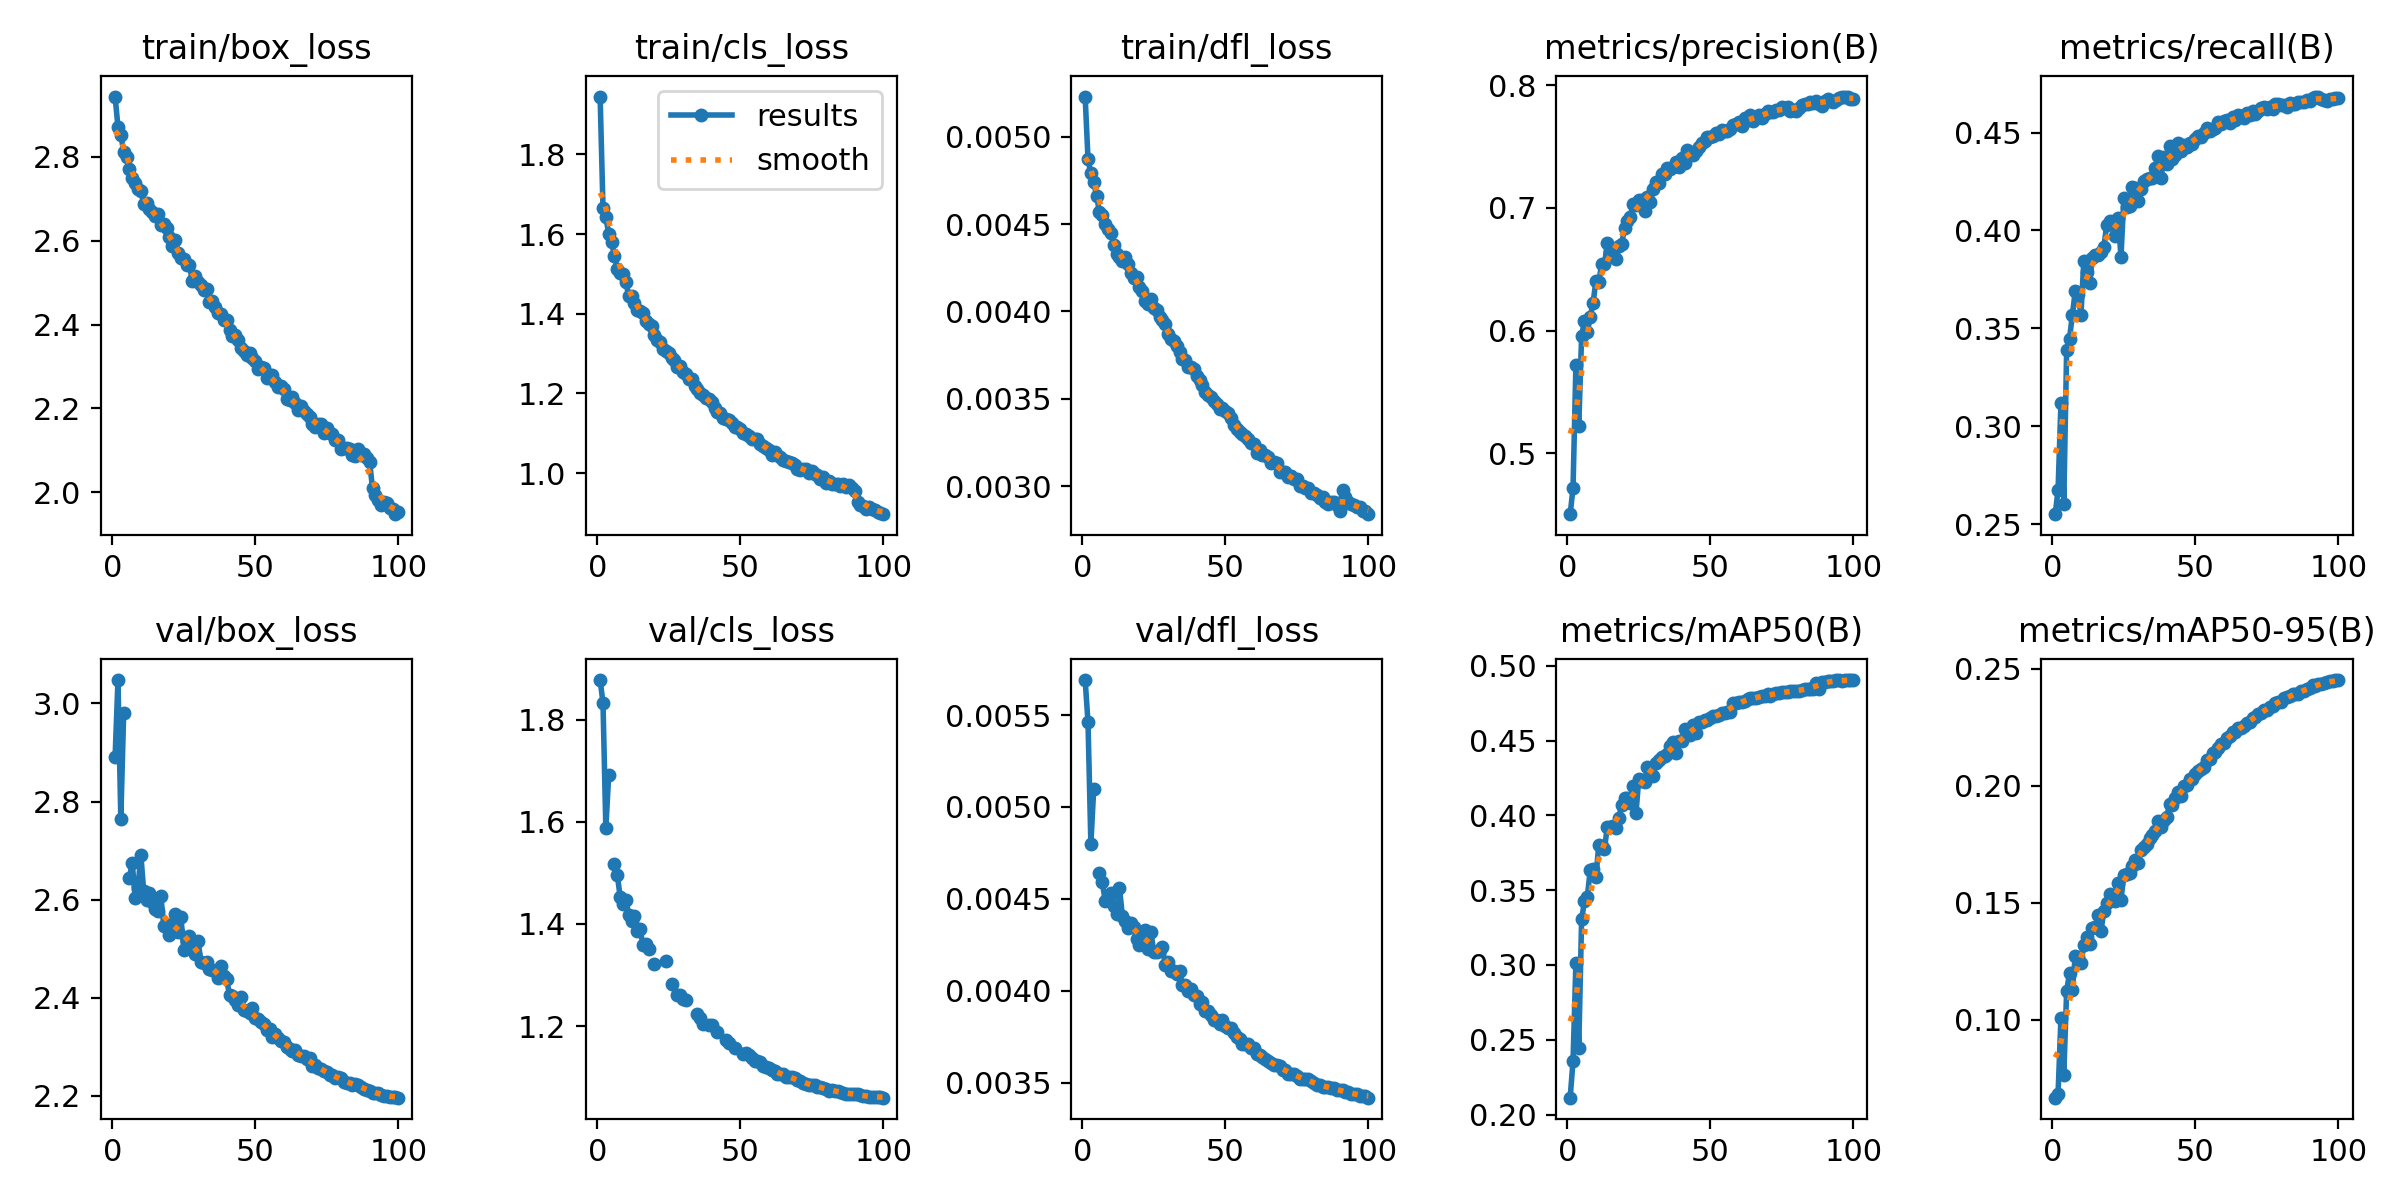

The data file committed next to this chart (first rows):
epoch, time, train/box_loss, train/cls_loss, train/dfl_loss, metrics/precision(B), metrics/recall(B), metrics/mAP50(B), metrics/mAP50-95(B), val/box_loss, val/cls_loss, val/dfl_loss, lr/pg0, lr/pg1, lr/pg2
1, 89.41, 2.944, 1.945, 0.00523, 0.4504, 0.2552, 0.2113, 0.06663, 2.89, 1.878, 0.00569, 0.0006649, 0.0006649, 0.0006649
2, 173.5, 2.872, 1.667, 0.00487, 0.4718, 0.2675, 0.2359, 0.06819, 3.048, 1.833, 0.00546, 0.001318, 0.001318, 0.001318
3, 256.6, 2.853, 1.642, 0.00479, 0.5719, 0.3118, 0.3014, 0.1005, 2.765, 1.587, 0.0048, 0.001959, 0.001959, 0.001959
4, 339.1, 2.812, 1.601, 0.00474, 0.522, 0.2605, 0.2445, 0.07621, 2.981, 1.692, 0.0051, 0.001941, 0.001941, 0.001941
5, 421, 2.799, 1.58, 0.00466, 0.5957, 0.3389, 0.3307, 0.1122, nan, nan, nan, 0.001921, 0.001921, 0.001921
6, 503.4, 2.771, 1.546, 0.00457, 0.6075, 0.3449, 0.3425, 0.1198, 2.645, 1.516, 0.00464, 0.001901, 0.001901, 0.001901
7, 584.9, 2.75, 1.513, 0.00455, 0.5986, 0.3568, 0.3458, 0.1125, 2.675, 1.496, 0.00459, 0.001881, 0.001881, 0.001881
8, 667.5, 2.739, 1.502, 0.0045, 0.611, 0.3689, 0.3632, 0.1271, 2.603, 1.453, 0.00449, 0.001861, 0.001861, 0.001861
9, 748.9, 2.724, 1.501, 0.00447, 0.6226, 0.3676, 0.364, 0.127, 2.624, 1.439, 0.0045, 0.001842, 0.001842, 0.001842
10, 830.4, 2.72, 1.479, 0.00445, 0.6402, 0.3569, 0.3588, 0.1242, 2.691, 1.448, 0.00453, 0.001822, 0.001822, 0.001822
11, 912.4, 2.688, 1.445, 0.00438, 0.6398, 0.3844, 0.3803, 0.1318, 2.617, 1.418, 0.00446, 0.001802, 0.001802, 0.001802
12, 994.6, 2.691, 1.444, 0.00433, 0.6539, 0.3789, 0.3794, 0.1354, 2.599, 1.406, 0.00442, 0.001782, 0.001782, 0.001782
13, 1076, 2.677, 1.427, 0.00431, 0.6541, 0.3733, 0.3779, 0.1324, 2.613, 1.415, 0.00456, 0.001762, 0.001762, 0.001762
14, 1159, 2.669, 1.41, 0.00429, 0.6711, 0.3859, 0.3926, 0.1392, 2.596, 1.386, 0.00441, 0.001743, 0.001743, 0.001743
15, 1240, 2.658, 1.407, 0.00431, 0.6643, 0.3877, 0.3925, 0.1395, 2.581, 1.389, 0.00438, 0.001723, 0.001723, 0.001723
16, 1322, 2.663, 1.402, 0.00427, 0.6647, 0.3876, 0.3931, 0.1446, 2.577, 1.358, 0.00434, 0.001703, 0.001703, 0.001703
17, 1404, 2.638, 1.382, 0.00422, 0.658, 0.3891, 0.3913, 0.1378, 2.607, 1.361, 0.00437, 0.001683, 0.001683, 0.001683
18, 1486, 2.639, 1.374, 0.00419, 0.669, 0.3916, 0.3983, 0.1464, 2.547, 1.351, 0.00435, 0.001663, 0.001663, 0.001663
19, 1568, 2.63, 1.37, 0.0042, 0.6703, 0.4027, 0.4072, 0.15, 2.546, nan, 0.00428, 0.001644, 0.001644, 0.001644
20, 1650, 2.609, 1.346, 0.00414, 0.6835, 0.4047, 0.4115, 0.1535, 2.529, 1.322, 0.00425, 0.001624, 0.001624, 0.001624
21, 1732, 2.588, 1.333, 0.00412, 0.6895, 0.4038, 0.4114, 0.1527, 2.55, nan, 0.00431, 0.001604, 0.001604, 0.001604
22, 1814, 2.601, 1.329, 0.00406, 0.6929, 0.3972, 0.4082, 0.1508, 2.57, nan, 0.00433, 0.001584, 0.001584, 0.001584
23, 1896, 2.572, 1.312, 0.00404, 0.7031, 0.4062, 0.4199, 0.1582, 2.533, nan, 0.00423, 0.001564, 0.001564, 0.001564
24, 1978, 2.558, 1.307, 0.00407, 0.7024, 0.3867, 0.4015, 0.1512, 2.565, 1.327, 0.00432, 0.001545, 0.001545, 0.001545
25, 2059, 2.557, 1.301, 0.00402, 0.7064, 0.4165, 0.4247, 0.1619, 2.498, nan, 0.00421, 0.001525, 0.001525, 0.001525
26, 2141, 2.541, 1.29, 0.00401, 0.7062, 0.4121, 0.423, 0.162, 2.518, 1.282, 0.00421, 0.001505, 0.001505, 0.001505
27, 2223, 2.541, 1.285, 0.00397, 0.6977, 0.4123, 0.4225, 0.1625, 2.526, nan, 0.00422, 0.001485, 0.001485, 0.001485
28, 2305, 2.505, 1.266, 0.00395, 0.7087, 0.4224, 0.4323, 0.1658, 2.506, 1.262, 0.00424, 0.001465, 0.001465, 0.001465
29, 2386, 2.517, 1.269, 0.00393, 0.7047, 0.4217, 0.4318, 0.1682, 2.489, 1.26, 0.00414, 0.001446, 0.001446, 0.001446
30, 2468, 2.501, 1.254, 0.00387, 0.7152, 0.4148, 0.4266, 0.1668, 2.516, 1.254, 0.00416, 0.001426, 0.001426, 0.001426
31, 2550, 2.495, 1.25, 0.00384, 0.7212, 0.4212, 0.4353, 0.1726, 2.473, 1.252, 0.00411, 0.001406, 0.001406, 0.001406
32, 2632, 2.483, 1.237, 0.00383, 0.7204, 0.4251, 0.4369, 0.1738, 2.471, nan, 0.00411, 0.001386, 0.001386, 0.001386
33, 2714, 2.485, 1.237, 0.0038, 0.7275, 0.4263, 0.4393, 0.1752, 2.472, nan, 0.00409, 0.001366, 0.001366, 0.001366
34, 2796, 2.454, 1.218, 0.00377, 0.7278, 0.4268, 0.4398, 0.1776, 2.459, nan, 0.00411, 0.001347, 0.001347, 0.001347
35, 2878, 2.456, 1.212, 0.00373, 0.7322, 0.4266, 0.4408, 0.1788, 2.456, 1.223, 0.00403, 0.001327, 0.001327, 0.001327
36, 2961, 2.443, 1.2, 0.00372, 0.7316, 0.4321, 0.4464, 0.1807, 2.454, 1.216, 0.00403, 0.001307, 0.001307, 0.001307
37, 3043, 2.427, 1.195, 0.00368, 0.7335, 0.4379, 0.4491, 0.1847, 2.439, 1.205, 0.004, 0.001287, 0.001287, 0.001287
38, 3124, 2.426, 1.187, 0.00368, 0.7372, 0.4266, 0.4419, 0.1825, 2.464, nan, 0.00401, 0.001267, 0.001267, 0.001267
39, 3205, 2.41, 1.185, 0.00367, 0.7334, 0.4373, 0.4497, 0.1853, 2.444, 1.202, 0.00398, 0.001248, 0.001248, 0.001248
40, 3287, 2.41, 1.178, 0.00363, 0.7407, 0.4338, 0.4501, 0.1865, 2.438, 1.203, 0.00397, 0.001228, 0.001228, 0.001228
41, 3369, 2.387, 1.163, 0.00361, 0.7368, 0.4429, 0.4577, 0.1923, 2.405, nan, 0.00393, 0.001208, 0.001208, 0.001208
42, 3451, 2.372, 1.155, 0.00358, 0.7475, 0.4367, 0.4537, 0.1916, 2.403, 1.189, 0.00394, 0.001188, 0.001188, 0.001188
43, 3533, 2.375, 1.151, 0.00354, 0.7451, 0.4387, 0.4541, 0.1946, 2.396, nan, 0.00389, 0.001168, 0.001168, 0.001168
44, 3615, 2.363, 1.138, 0.00352, 0.7432, 0.4445, 0.4604, 0.1973, 2.385, nan, 0.00389, 0.001149, 0.001149, 0.001149
45, 3696, 2.344, 1.136, 0.00351, 0.7463, 0.4408, 0.4552, 0.1955, 2.401, 1.173, 0.00387, 0.001129, 0.001129, 0.001129
46, 3777, 2.338, 1.133, 0.00349, 0.7497, 0.4437, 0.4625, 0.1999, 2.375, 1.166, 0.00384, 0.001109, 0.001109, 0.001109
47, 3858, 2.328, 1.125, 0.00347, 0.7531, 0.4427, 0.4622, 0.2004, 2.373, nan, 0.00384, 0.001089, 0.001089, 0.001089
48, 3939, 2.333, 1.117, 0.00344, 0.7545, 0.4449, 0.4636, 0.203, 2.369, 1.156, 0.00382, 0.001069, 0.001069, 0.001069
49, 4020, 2.32, 1.116, 0.00345, 0.758, 0.4442, 0.4637, 0.2028, 2.38, nan, 0.00384, 0.00105, 0.00105, 0.00105
50, 4101, 2.313, 1.111, 0.00343, 0.758, 0.4469, 0.4653, 0.2048, 2.359, nan, 0.00381, 0.00103, 0.00103, 0.00103
51, 4182, 2.293, 1.102, 0.00342, 0.7582, 0.4483, 0.4663, 0.2061, 2.357, 1.144, 0.0038, 0.00101, 0.00101, 0.00101
52, 4264, 2.299, 1.098, 0.00339, 0.7607, 0.4479, 0.4665, 0.2072, 2.35, 1.147, 0.0038, 0.0009902, 0.0009902, 0.0009902
53, 4346, 2.297, 1.094, 0.00335, 0.7603, 0.4499, 0.4675, 0.2082, 2.345, 1.143, 0.00377, 0.0009704, 0.0009704, 0.0009704
54, 4427, 2.273, 1.086, 0.00333, 0.7632, 0.4523, 0.4683, 0.211, 2.334, 1.136, 0.00375, 0.0009506, 0.0009506, 0.0009506
55, 4509, 2.279, 1.085, 0.00331, 0.7625, 0.4506, 0.4684, 0.2114, 2.337, 1.132, 0.00374, 0.0009308, 0.0009308, 0.0009308
56, 4591, 2.279, 1.086, 0.0033, 0.7623, 0.4517, 0.4689, 0.214, 2.32, 1.132, 0.00371, 0.000911, 0.000911, 0.000911
57, 4672, 2.264, 1.074, 0.00329, 0.764, 0.4525, 0.4693, 0.2145, 2.326, 1.129, 0.00371, 0.0008912, 0.0008912, 0.0008912
58, 4753, 2.25, 1.069, 0.00327, 0.7674, 0.4552, 0.4754, 0.2163, 2.317, 1.121, 0.00371, 0.0008714, 0.0008714, 0.0008714
59, 4835, 2.254, 1.063, 0.00325, 0.7681, 0.4543, 0.4753, 0.218, 2.311, 1.121, 0.00369, 0.0008516, 0.0008516, 0.0008516
60, 4917, 2.247, 1.059, 0.00324, 0.7699, 0.456, 0.4761, 0.2183, 2.31, 1.118, 0.00369, 0.0008318, 0.0008318, 0.0008318
... 40 more rows
